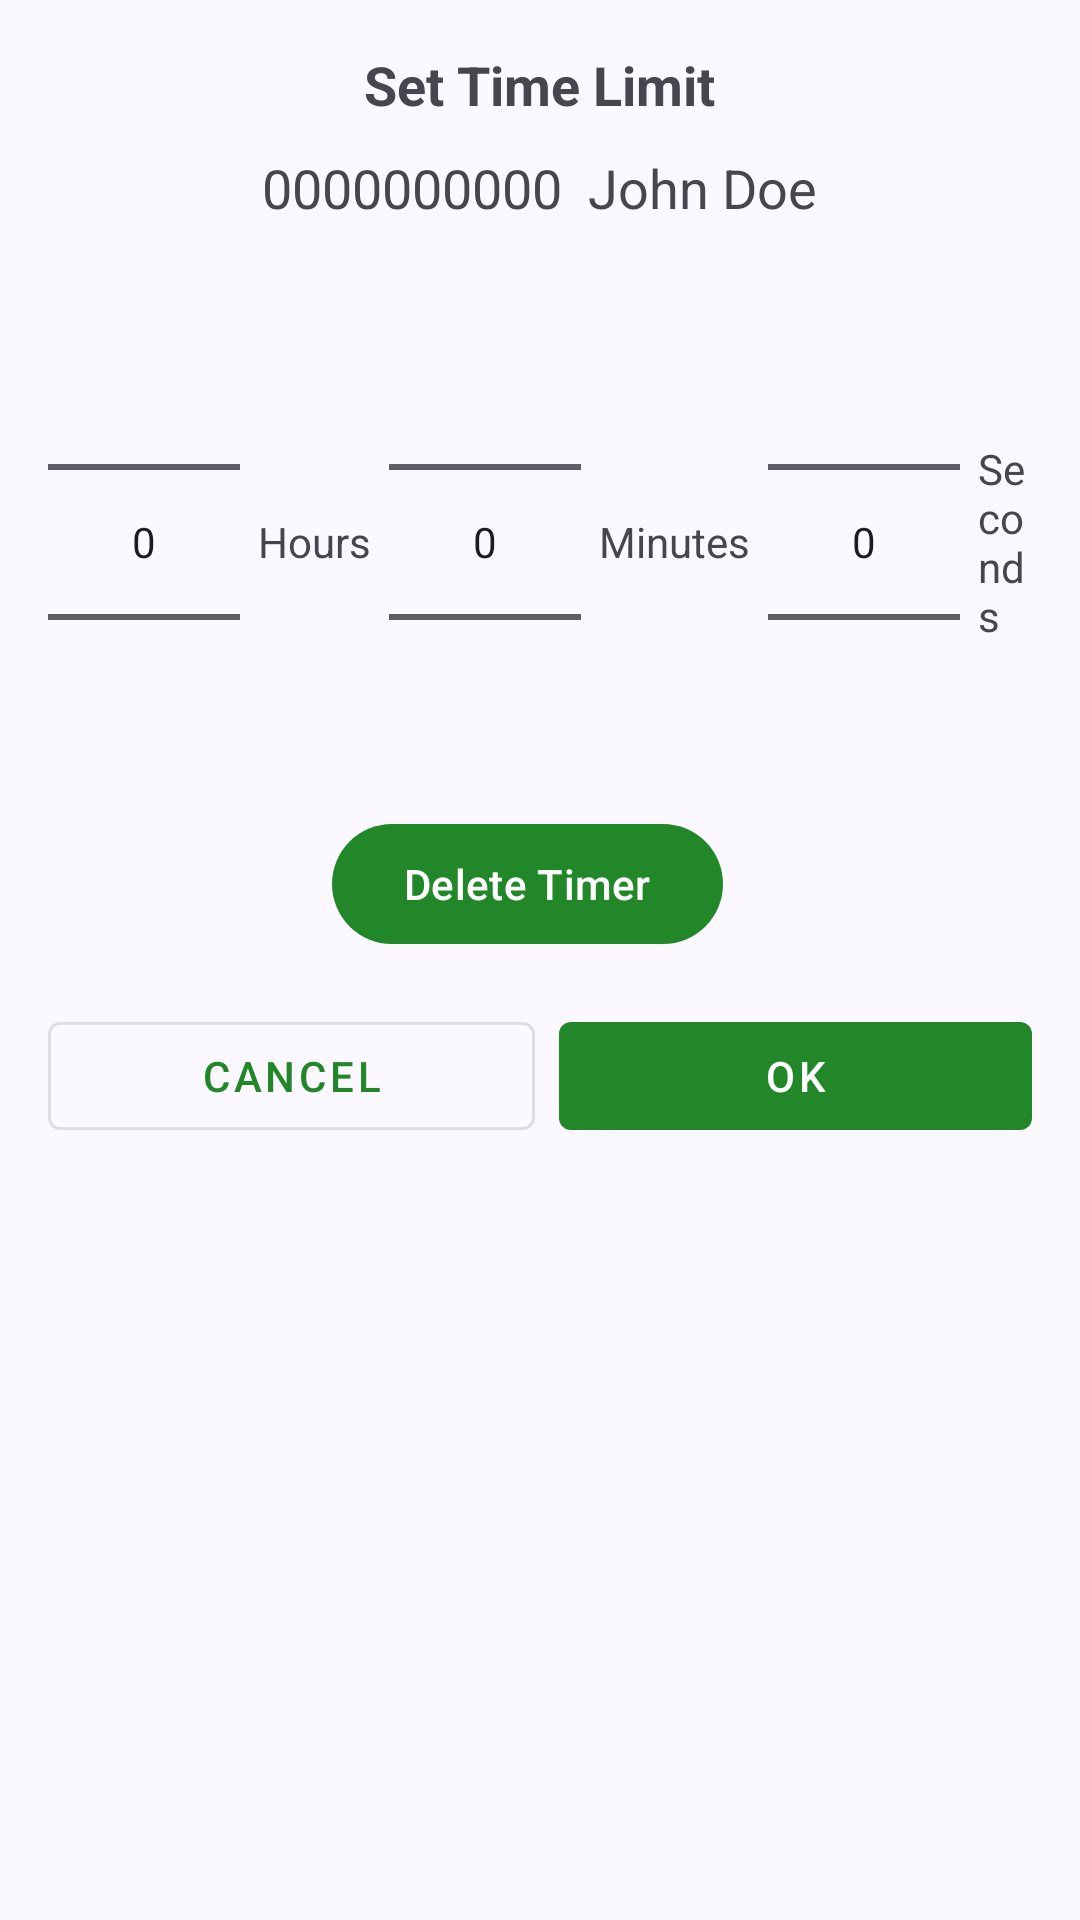

This screen was rendered from an Android layout file. Write that file and the resources it references.
<!-- AndroidManifest.xml: application theme AppTheme -->
<!-- res/layout/fragment_timer_bottom_sheet.xml -->
<?xml version="1.0" encoding="utf-8"?>
<LinearLayout
    xmlns:android="http://schemas.android.com/apk/res/android"
    android:layout_width="match_parent"
    android:layout_height="wrap_content"
    android:padding="16dp"
    android:orientation="vertical">

    <com.google.android.material.textview.MaterialTextView
        android:layout_width="wrap_content"
        android:layout_height="wrap_content"
        android:layout_gravity="center"
        android:text="@string/set_time_limit"
        android:textSize="18sp"
        android:textStyle="bold" />

        <com.google.android.material.textview.MaterialTextView
            android:id="@+id/phone_number_name"
            android:layout_width="wrap_content"
            android:layout_height="wrap_content"
            android:layout_gravity="center"
            android:text="0000000000  John Doe"
            android:textSize="18sp"
            android:textAlignment="center"
            android:layout_marginTop="10dp" />

    <LinearLayout
        android:layout_width="match_parent"
        android:layout_height="wrap_content"
        android:orientation="horizontal"
        android:gravity="center"
        android:layout_marginTop="16dp">

        <NumberPicker
            android:id="@+id/hourPicker"
            android:layout_width="wrap_content"
            android:layout_height="wrap_content"
            android:layout_marginEnd="6dp" />

        <TextView
            android:layout_width="wrap_content"
            android:layout_height="wrap_content"
            android:text="@string/hours"
            android:textSize="14sp"
            android:layout_gravity="center_vertical"/>

        <NumberPicker
            android:id="@+id/minutePicker"
            android:layout_width="wrap_content"
            android:layout_height="wrap_content"
            android:layout_marginStart="6dp"
            android:layout_marginEnd="6dp"/>

        <TextView
            android:layout_width="wrap_content"
            android:layout_height="wrap_content"
            android:text="@string/minutes"
            android:textSize="14sp"
            android:layout_gravity="center_vertical"/>

        <NumberPicker
            android:id="@+id/secondPicker"
            android:layout_width="wrap_content"
            android:layout_height="wrap_content"
            android:layout_marginStart="6dp"
            android:layout_marginEnd="6dp"/>

        <TextView
            android:layout_width="wrap_content"
            android:layout_height="wrap_content"
            android:text="@string/seconds"
            android:textSize="14sp"
            android:layout_gravity="center_vertical"/>
    </LinearLayout>

    <LinearLayout
        android:layout_width="wrap_content"
        android:layout_height="wrap_content"
        android:layout_gravity="center"
        >
        <com.google.android.material.button.MaterialButton
            android:id="@+id/btnDeleteTimer"
            android:layout_width="0dp"
            android:layout_height="wrap_content"
            android:text="@string/delete_timer"
            android:layout_weight="1"
            android:layout_marginEnd="8dp"/>
    </LinearLayout>

    <LinearLayout
        android:layout_width="match_parent"
        android:layout_height="wrap_content"
        android:orientation="horizontal"
        android:gravity="center"
        android:layout_marginTop="16dp">

        <com.google.android.material.button.MaterialButton
            style="@style/Widget.MaterialComponents.Button.OutlinedButton"
            android:id="@+id/btnCancel"
            android:layout_width="wrap_content"
            android:layout_height="wrap_content"
            android:text="@string/cancel"
            android:layout_weight="1"
            android:layout_marginEnd="8dp"/>

        <com.google.android.material.button.MaterialButton
            style="@style/Widget.MaterialComponents.Button"
            android:id="@+id/btnOk"
            android:layout_width="wrap_content"
            android:layout_height="wrap_content"
            android:text="@string/ok"
            android:layout_weight="1"/>
    </LinearLayout>

</LinearLayout>
<!-- resources referenced by this layout -->
<resources>
  <string name="cancel">Cancel</string>
  <string name="delete_timer">Delete Timer</string>
  <string name="hours">Hours</string>
  <string name="minutes">Minutes</string>
  <string name="ok">OK</string>
  <string name="seconds">Seconds</string>
  <string name="set_time_limit">Set Time Limit</string>
  <color name="md_theme_primary">#228729</color>
  <color name="md_theme_onPrimary">#FFFFFF</color>
  <color name="md_theme_primaryContainer">#E9F2E7</color>
  <color name="md_theme_onPrimaryContainer">#002204</color>
  <color name="md_theme_secondary">#2E7D32</color>
  <color name="md_theme_onSecondary">#FFFFFF</color>
  <color name="md_theme_secondaryContainer">#DCEDC8</color>
  <color name="md_theme_onSecondaryContainer">#1B5E20</color>
  <color name="md_theme_tertiary">#7A5267</color>
  <color name="md_theme_onTertiary">#FFFFFF</color>
  <color name="md_theme_tertiaryContainer">#FFD8E9</color>
  <color name="md_theme_onTertiaryContainer">#603B4F</color>
  <color name="md_theme_error">#BA1A1A</color>
  <color name="md_theme_onError">#FFFFFF</color>
  <color name="md_theme_errorContainer">#FFDAD6</color>
  <color name="md_theme_onErrorContainer">#93000A</color>
  <color name="md_theme_background">#FCF8FF</color>
  <color name="md_theme_onBackground">#1C1B20</color>
  <color name="md_theme_surface">#FCF8FF</color>
  <color name="md_theme_onSurface">#1C1B20</color>
  <color name="md_theme_surfaceVariant">#E5E1EC</color>
  <color name="md_theme_onSurfaceVariant">#47464F</color>
  <color name="md_theme_outline">#787680</color>
  <color name="md_theme_outlineVariant">#C8C5D0</color>
  <color name="md_theme_inverseSurface">#313036</color>
  <color name="md_theme_inverseOnSurface">#F3EFF7</color>
  <color name="md_theme_inversePrimary">#C4C0FF</color>
  <color name="md_theme_primaryFixed">#E3DFFF</color>
  <color name="md_theme_onPrimaryFixed">#17124A</color>
  <color name="md_theme_primaryFixedDim">#C4C0FF</color>
  <color name="md_theme_onPrimaryFixedVariant">#434078</color>
  <color name="md_theme_secondaryFixed">#E4DFF9</color>
  <color name="md_theme_onSecondaryFixed">#1B1A2C</color>
  <color name="md_theme_secondaryFixedDim">#C7C4DC</color>
  <color name="md_theme_onSecondaryFixedVariant">#464559</color>
  <color name="md_theme_tertiaryFixed">#FFD8E9</color>
  <color name="md_theme_onTertiaryFixed">#2F1123</color>
  <color name="md_theme_tertiaryFixedDim">#EBB9D0</color>
  <color name="md_theme_onTertiaryFixedVariant">#603B4F</color>
  <color name="md_theme_surfaceDim">#DCD8E0</color>
  <color name="md_theme_surfaceBright">#FCF8FF</color>
  <color name="md_theme_surfaceContainerLowest">#FFFFFF</color>
  <color name="md_theme_surfaceContainerLow">#F6F2FA</color>
  <color name="md_theme_surfaceContainer">#F0ECF4</color>
  <color name="md_theme_surfaceContainerHigh">#EBE7EF</color>
  <color name="md_theme_surfaceContainerHighest">#E5E1E9</color>
</resources>
